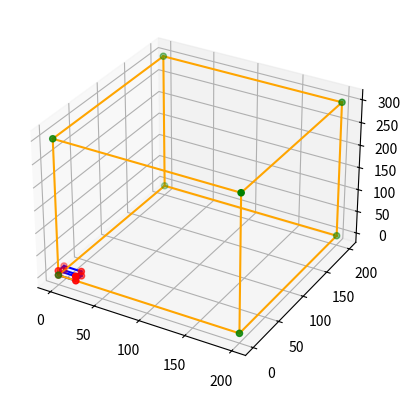

Source code (Python):
import numpy as np 
import matplotlib.pyplot as plt

edges = [
    [0, 1], [1, 2], [2, 3], [3, 0],  
    [4, 5], [5, 6], [6, 7], [7, 4],  
    [0, 4], [1, 5], [2, 6], [3, 7]   
]

#To scale dimensions
length = 10
width = 20
height = 30

point_arr = np.array([[20,0,0], [20,0,10], [0,0,0], [0,0,10], [20,10,0], [20,10,10], [0,10,0], [0,10,10]])

arranged_coordinates_arr = np.array([[0,0,0], [20,0,0], [20,10,0], [0,10,0], [0,0,10],[20,0,10], [20,10,10],[0,10,10]])

scaled_arranged_coordinates_arr = arranged_coordinates_arr * [length, width, height]

fig = plt.figure()
ax = fig.add_subplot(111, projection='3d')


#Unscaled Cuboid
ax.scatter3D(arranged_coordinates_arr[:, 0], arranged_coordinates_arr[:, 1], arranged_coordinates_arr[:, 2], c='r', marker='o')

for edge in edges:
   ax.plot3D(*zip(*arranged_coordinates_arr[edge]), color='b')
    

#Scaled Cuboid
ax.scatter3D(scaled_arranged_coordinates_arr[:, 0], scaled_arranged_coordinates_arr[:, 1], scaled_arranged_coordinates_arr[:, 2], c='g', marker='o')

for edge in edges:
    ax.plot3D(*zip(*scaled_arranged_coordinates_arr[edge]), color='orange')
    
plt.show()